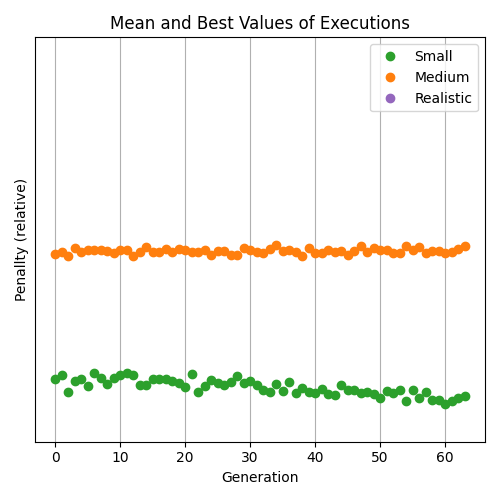

The data file committed next to this chart (first rows):
98.83908045977012, 62, 1166.5294117647059, 1064, -1, -1
99.24, 66, 1181, 1096, -1, -1
99.45, 49, 1186, 1042, -1, -1
99.58, 60, 1222, 1136, -1, -1
99.88, 62, 1193, 1089, -1, -1
98.77, 55, 1195, 1113, -1, -1
99.35, 68, 1191, 1117, -1, -1
100.4, 63, 1198, 1115, -1, -1
100.1, 57, 1171, 1109, -1, -1
100.1, 63, 1218, 1074, -1, -1
100.1, 66, 1198, 1119, -1, -1
98.34, 68, 1222, 1117, -1, -1
97.33, 66, 1184, 1043, -1, -1
98.52, 56, 1198, 1087, -1, -1
98.42, 56, 1190, 1152, -1, -1
98.94, 62, 1220, 1089, -1, -1
98.48, 62, 1214, 1086, -1, -1
98.66, 62, 1198, 1124, -1, -1
98.19, 60, 1185, 1096, -1, -1
98.19, 58, 1190, 1132, -1, -1
97.74, 54, 1199, 1111, -1, -1
98.39, 67, 1207, 1093, -1, -1
97.56, 49, 1187, 1097, -1, -1
95.66, 55, 1185, 1117, -1, -1
96.37, 61, 1219, 1061, -1, -1
96.15, 58, 1191, 1101, -1, -1
96.59, 56, 1221, 1107, -1, -1
98.33, 59, 1198, 1054, -1, -1
95.36, 65, 1186, 1053, -1, -1
94.94, 58, 1196, 1145, -1, -1
96.11, 60, 1191, 1116, -1, -1
94.06, 56, 1187, 1091, -1, -1
93.81, 51, 1184, 1081, -1, -1
93.78, 49, 1186, 1129, -1, -1
92.19, 57, 1243, 1178, -1, -1
92.64, 50, 1213, 1105, -1, -1
90.69, 59, 1215, 1113, -1, -1
89.73, 48, 1192, 1094, -1, -1
90.88, 53, 1189, 1039, -1, -1
90.25, 49, 1237, 1143, -1, -1
90.6, 48, 1196, 1076, -1, -1
88.69, 52, 1224, 1075, -1, -1
87.9, 47, 1198, 1114, -1, -1
87.49, 46, 1209, 1098, -1, -1
86.85, 56, 1192, 1109, -1, -1
85.05, 51, 1193, 1049, -1, -1
84.06, 51, 1206, 1109, -1, -1
83.8, 48, 1224, 1170, -1, -1
83.02, 49, 1193, 1092, -1, -1
81.77, 47, 1222, 1137, -1, -1
80.11, 43, 1209, 1120, -1, -1
80.98, 50, 1207, 1116, -1, -1
80, 48, 1180, 1080, -1, -1
80.88, 51, 1217, 1077, -1, -1
80.15, 40, 1213, 1166, -1, -1
78.98, 51, 1172, 1115, -1, -1
78.7, 43, 1226, 1148, -1, -1
77.43, 49, 1201, 1074, -1, -1
77.11, 41, 1246, 1108, -1, -1
76.71, 41, 1171, 1105, -1, -1
76.48, 37, 1212, 1081, -1, -1
... 3 more rows
